Image classification data set "dataset_final" (Sree14hari/BridgeCrack-Segmentation on GitHub). Class labels (3): heavy crack, light crack, medium crack.

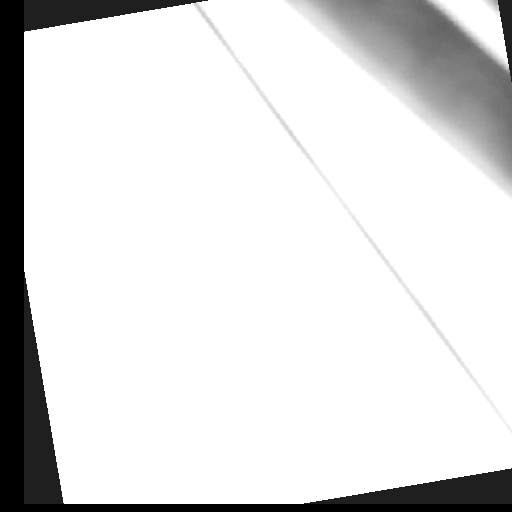
Label: light crack

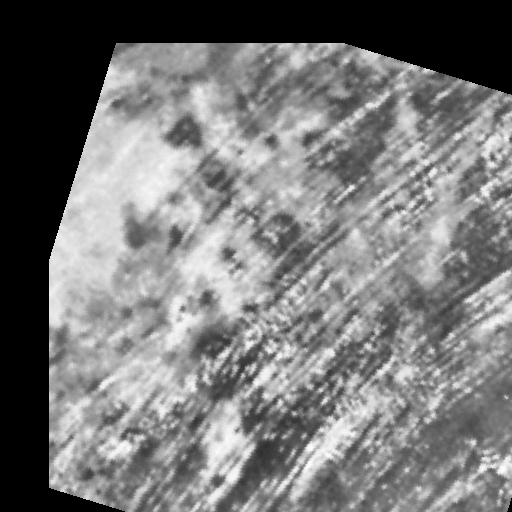
Label: medium crack

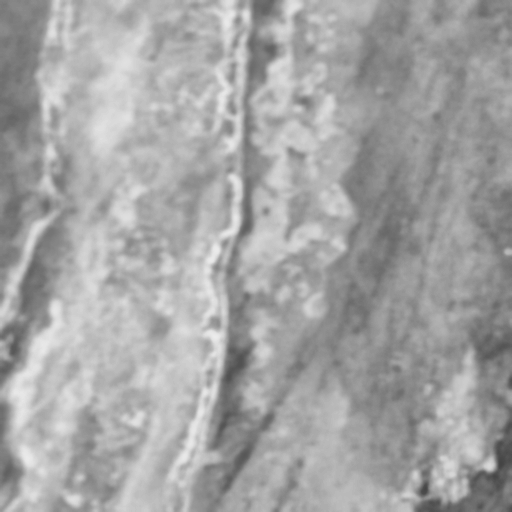
Label: light crack

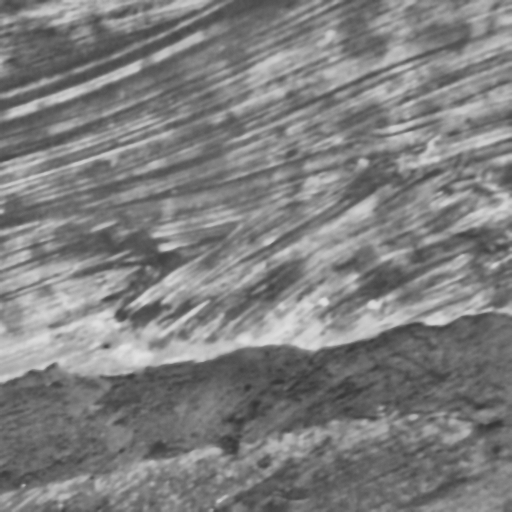
Label: medium crack

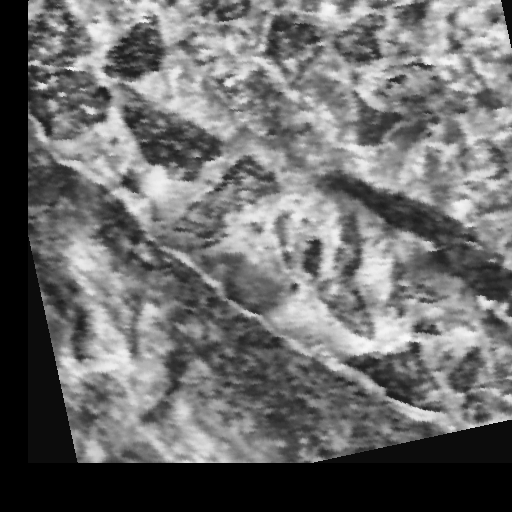
Label: heavy crack

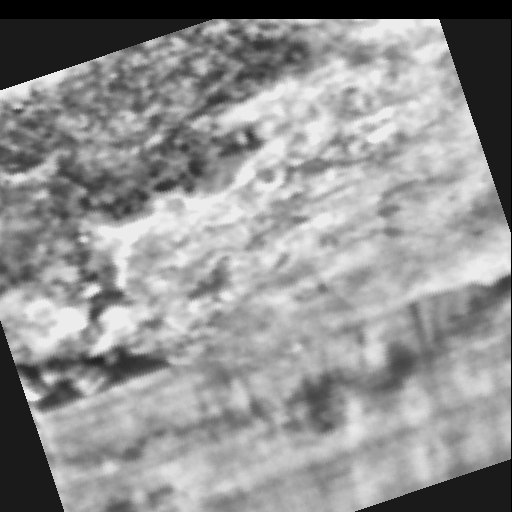
Label: heavy crack
